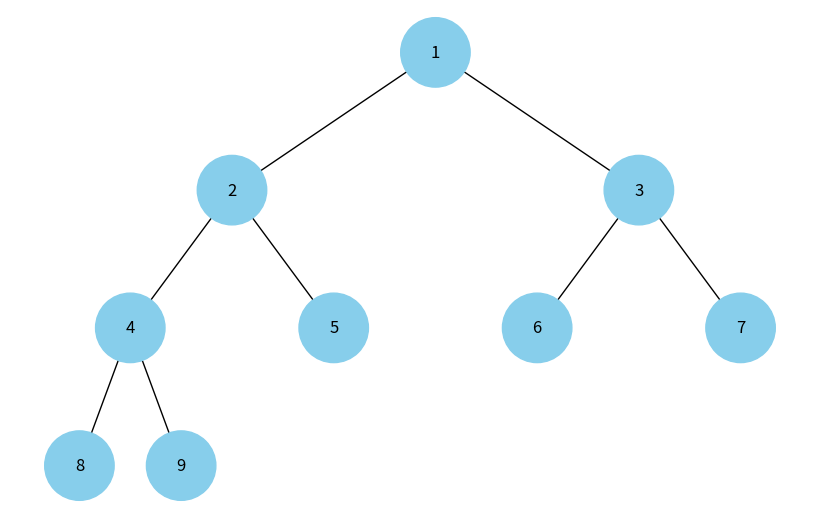

Python code for this plot:
import uuid
import networkx as nx
import matplotlib.pyplot as plt

class Node:
    def __init__(self, key, color="skyblue"):
        self.parent = None
        self.left = None
        self.right = None
        self.val = key
        self.color = color
        self.id = str(uuid.uuid4())

def build_min_heap(array):
    if not array:
        return None
    array.sort()  # Сортування масиву для визначення мінімального значення
    root = Node(array[0])
    queue = [root]
    for i in range(1, len(array)):
        parent = queue[0]
        new_node = Node(array[i])
        new_node.parent = parent
        if parent.left is None:
            parent.left = new_node
        else:
            parent.right = new_node
            queue.pop(0)
        queue.append(new_node)
        while parent.parent and new_node.val < parent.val:
            new_node.val, parent.val = parent.val, new_node.val
            new_node = parent
            parent = parent.parent
    return root

def add_edges(graph, node, pos, x=0, y=0, layer=1):
    if node is not None:
        graph.add_node(node.id, color=node.color, label=node.val)
        if node.left:
            graph.add_edge(node.id, node.left.id)
            l = x - 1 / 2 ** layer
            pos[node.left.id] = (l, y - 1)
            l = add_edges(graph, node.left, pos, x=l, y=y - 1, layer=layer + 1)
        if node.right:
            graph.add_edge(node.id, node.right.id)
            r = x + 1 / 2 ** layer
            pos[node.right.id] = (r, y - 1)
            r = add_edges(graph, node.right, pos, x=r, y=y - 1, layer=layer + 1)
    return graph

def draw_heap(heap_root):
    heap = nx.DiGraph()
    pos = {heap_root.id: (0, 0)}
    heap = add_edges(heap, heap_root, pos)

    colors = [node[1]['color'] for node in heap.nodes(data=True)]
    labels = {node[0]: node[1]['label'] for node in heap.nodes(data=True)}

    plt.figure(figsize=(8, 5))
    nx.draw(heap, pos=pos, labels=labels, arrows=False, node_size=2500, node_color=colors)
    plt.show()

# Приклад використання:
array = [9, 4, 7, 2, 5, 8, 3, 1, 6]
min_heap_root = build_min_heap(array)
draw_heap(min_heap_root)
